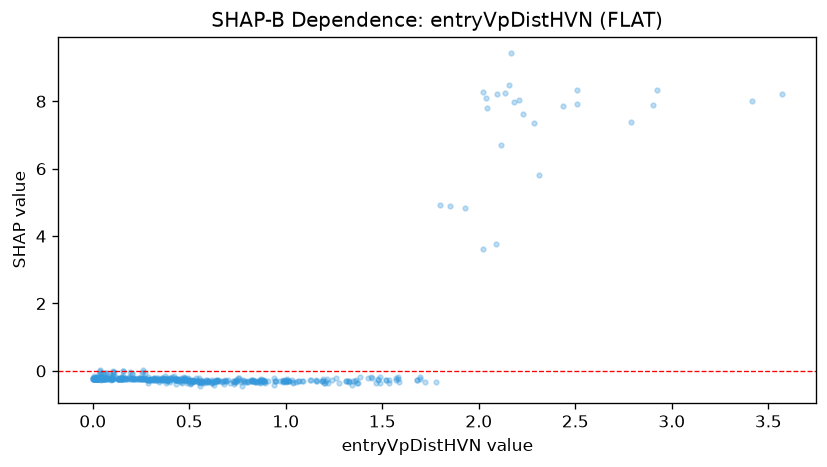

The data file committed next to this chart (first rows):
feature_value, shap_value
0.056, -0.1013
0.31, -0.2329
0.419, -0.1483
0.287, -0.2671
0.292, -0.2638
2.02, 3.615
0.083, -0.2238
0.105, -0.1207
0.639, -0.2902
0.158, 0.001551
2.925, 8.323
0.025, -0.2443
0.368, -0.2213
0.367, -0.2524
0.871, -0.3331
0.137, -0.2514
1.695, -0.2548
0.386, -0.2856
0.972, -0.314
0.021, -0.2505
0.068, -0.2379
0.63, -0.4078
0.006, -0.2212
0.68, -0.3871
1.517, -0.2777
0.309, -0.2546
2.035, 8.084
0.45, -0.2774
0.461, -0.2681
0.006, -0.2355
0.377, -0.2393
2.093, 8.211
0.249, -0.2483
0.025, -0.2414
0.235, -0.2284
1.09, -0.3131
0.624, -0.3183
0.149, -0.2006
0.05, -0.2309
0.245, -0.2398
0.006, -0.2459
0.054, -0.2125
0.461, -0.3572
0.523, -0.305
0.494, -0.2258
2.439, 7.875
0.102, -0.2399
1.581, -0.2283
0.158, -0.005579
0.59, -0.2566
0.756, -0.2005
0.578, -0.3497
0.886, -0.3351
0.507, -0.2961
0.84, -0.3038
1.365, -0.2797
1.478, -0.2499
0.571, -0.3317
0.642, -0.2821
0.473, -0.2414
... 458 more rows
